Run: headless pygame with SDL's dummy video driver; simulated clock (each Clock.tick advances the game by its frame time, no real sleeping); random seed 0; keys injected as events and as key.get_pressed() state; no mouse input.
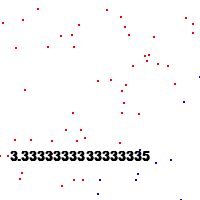
Frame 1 of 4 · flips 1–60 · no input
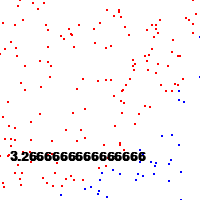
Frame 2 of 4 · flips 61–180 · tapped SPACE, RETURN · held RIGHT (→), D
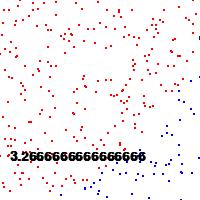
Frame 3 of 4 · flips 181–300 · held DOWN (↓), S
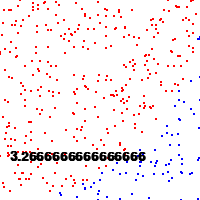
Frame 4 of 4 · flips 301–420 · held LEFT (←), A, UP (↑), W

The pygame program that drew these frames:

import pygame as pg
import random

screen = pg.display.set_mode([200,200])

def main():
    screen.fill((255,255,255))

    A = 0
    B = 0
    A1 = []
    B1 = []
    running=True
    while running:
        for event in pg.event.get():
            if event.type==pg.QUIT:
                running = False

        x=random.randint(0,200)
        y=random.randint(0,200)

        if x*x+y*y<=40000:
            A1.append([x,y])
            A += 1
        else:
            B1.append([x,y])
            B += 1

        screen.fill((255,255,255))

        for i in A1:
                pg.draw.circle(screen, (255,0,0),i,1)
        
        for i in B1:
                pg.draw.circle(screen, (0,0,255),i,1)
        
        font=pg.font.SysFont("arial",20,True,False)

        text = font.render(f"{4*A/(A+B)}",True,(0,0,0))

        screen.blit(text,(10,150))


        pg.display.flip()
    


if __name__=="__main__":
    pg.init()
    main()
    pg.quit()




    
